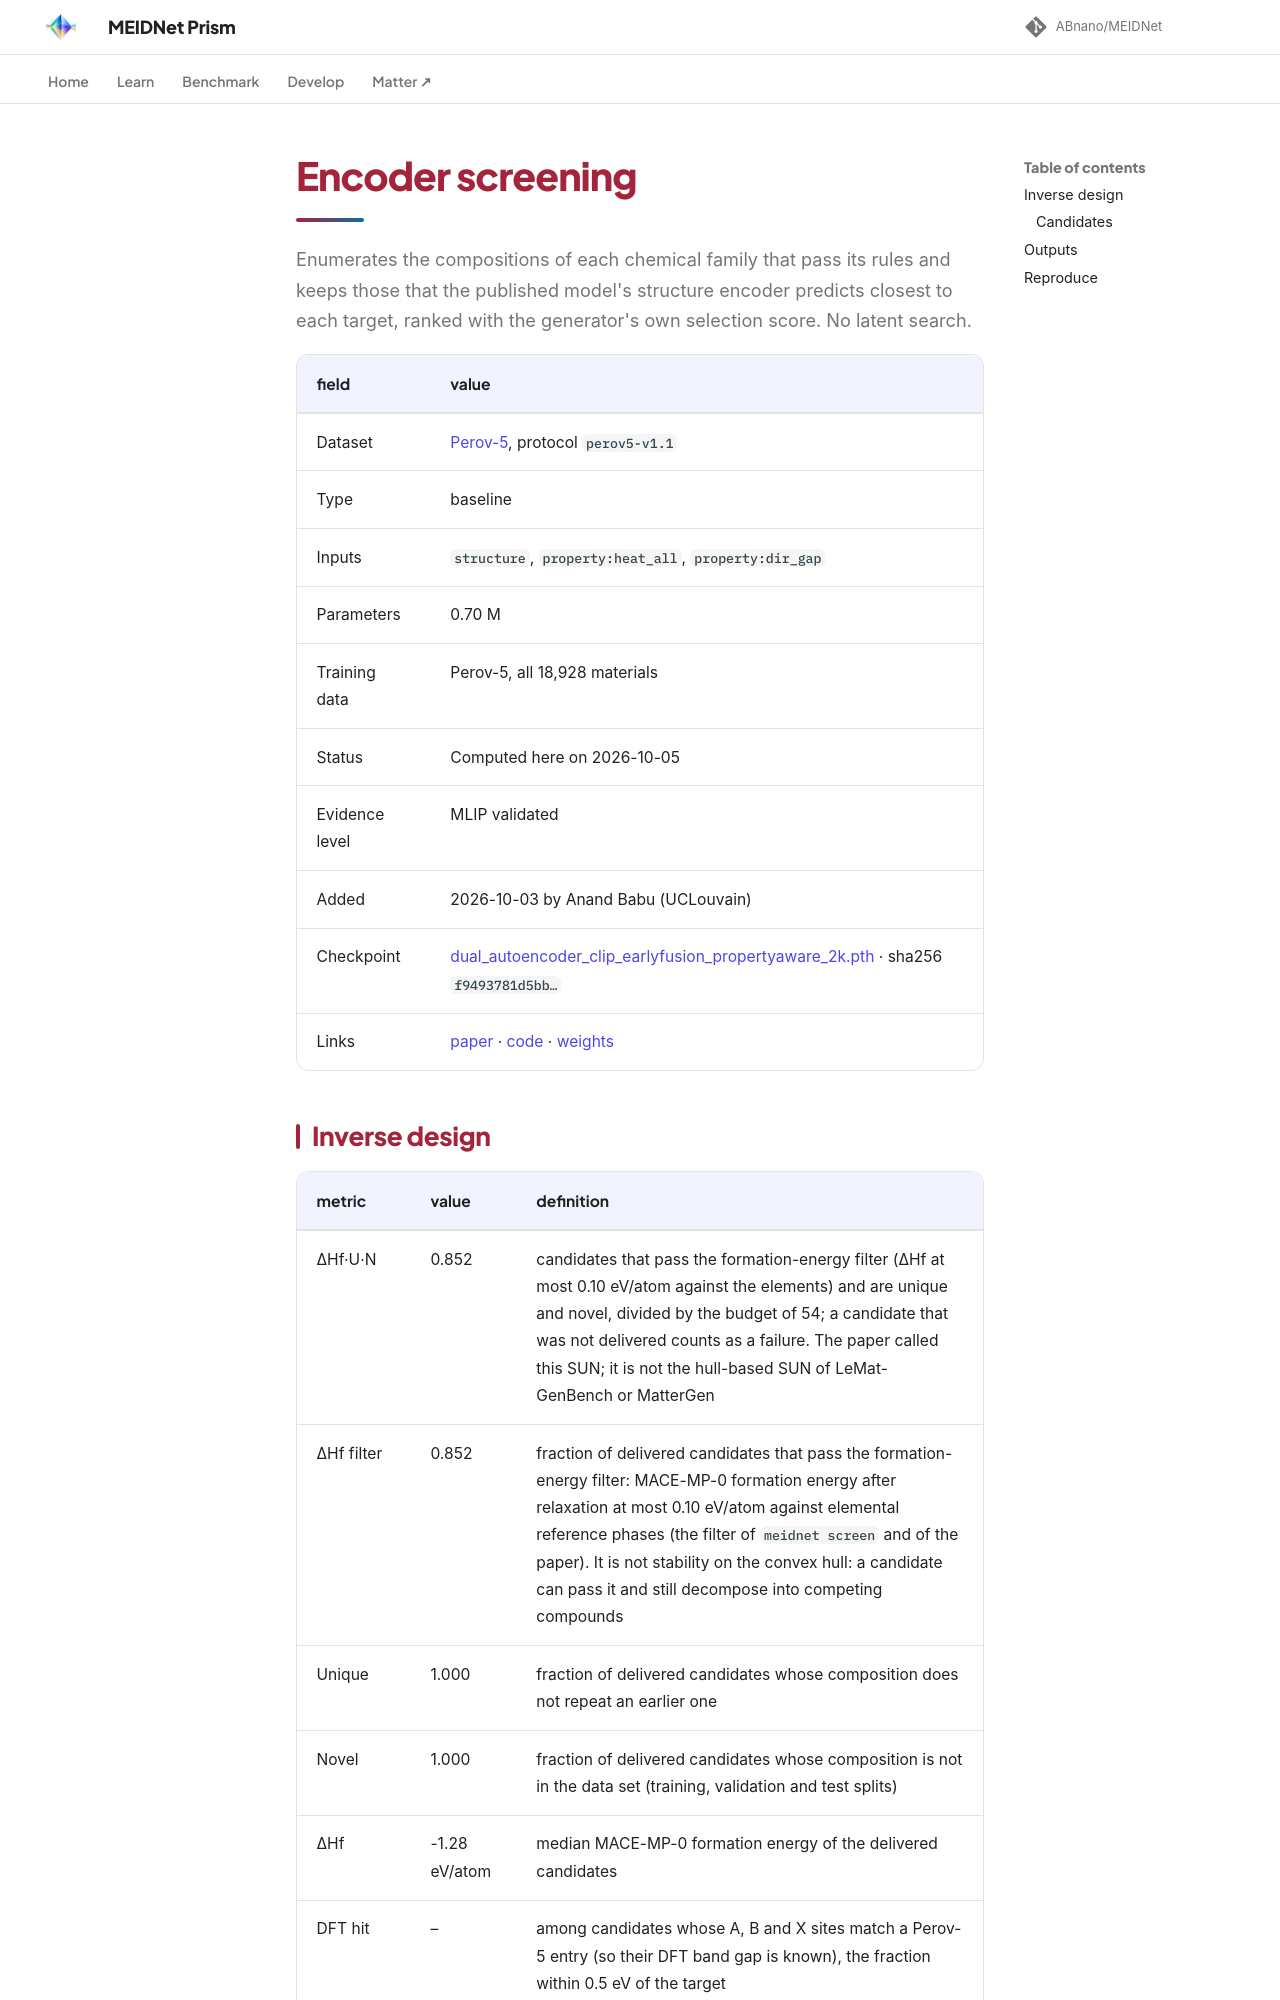

repository: ABnano/MEIDNet · page: benchmarks/results/baseline-screening.html · generator: mkdocs

# Encoder screening

Enumerates the compositions of each chemical family that pass its rules and keeps those that the published model's structure encoder predicts closest to each target, ranked with the generator's own selection score. No latent search.

| field | value |
|---|---|
| Dataset | [Perov-5](../perov5.md), protocol `perov5-v1.1` |
| Type | baseline |
| Inputs | `structure`, `property:heat_all`, `property:dir_gap` |
| Parameters | 0.70 M |
| Training data | Perov-5, all 18,928 materials |
| Status | Computed here on 2026-10-05 |
| Evidence level | MLIP validated |
| Added | 2026-10-03 by Anand Babu (UCLouvain) |
| Checkpoint | [dual_autoencoder_clip_earlyfusion_propertyaware_2k.pth](https://huggingface.co/Babu09/MEIDNet/blob/main/dual_autoencoder_clip_earlyfusion_propertyaware_2k.pth) · sha256 `f9493781d5bb…` |
| Links | [paper](https://doi.org/10.1038/s41524-026-02153-3) · [code](https://github.com/ABnano/MEIDNet) · [weights](https://huggingface.co/Babu09/MEIDNet/blob/main/dual_autoencoder_clip_earlyfusion_propertyaware_2k.pth) |
